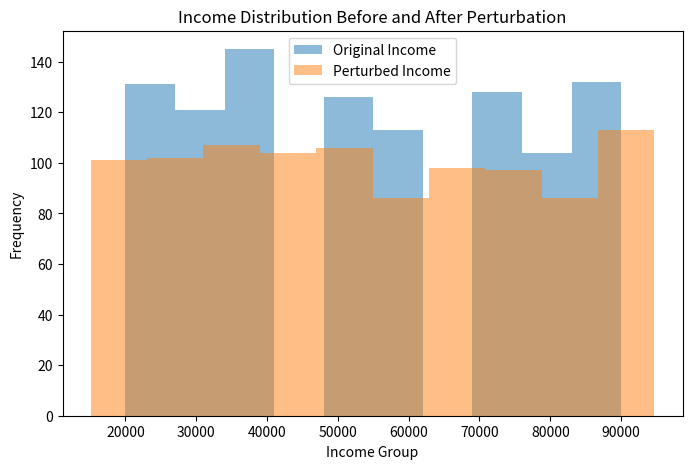

Recreate this plot in Python.

import numpy as np
import pandas as pd
import matplotlib.pyplot as plt
import random



# Set seed for reproducibility
random.seed(42)
np.random.seed(42)

# Creating a synthetic dataset
num_samples = 1000
ages = np.random.randint(18, 80, num_samples)
incomes = np.random.randint(20000, 100000, num_samples)
conditions = np.random.choice(["Diabetes", "Hypertension", "None"], num_samples, p=[0.3, 0.3, 0.4])

df = pd.DataFrame({
    "id": range(num_samples),
    "age": ages,
    "income": incomes,
    "condition": conditions
})



# Function to group by age and income range
def apply_k_anonymity(df, k=5):
    df["age_group"] = (df["age"] // 5) * 5  # Group ages into bins of 5 years
    df["income_group"] = (df["income"] // 10000) * 10000  # Group income in bins of 10k
    df.drop(columns=["age", "income"], inplace=True)
    return df

df_k_anonymous = apply_k_anonymity(df.copy())



# Function to check L-Diversity
def check_l_diversity(df, l=2):
    diverse = df.groupby(["age_group", "income_group"])['condition'].nunique()
    return (diverse >= l).all()

l_diverse = check_l_diversity(df_k_anonymous)



# Define function to add noise to income
def perturb_income(value, noise_magnitude):
    noise = random.uniform(-noise_magnitude, noise_magnitude)
    return round(value + noise, 2)

df_k_anonymous["perturbed_income"] = df_k_anonymous["income_group"].apply(lambda x: perturb_income(x, 5000))



# Function to calculate error
def calculate_error(original, perturbed):
    return np.sum((original - perturbed) ** 2)

error = calculate_error(df_k_anonymous["income_group"], df_k_anonymous["perturbed_income"])



# Plot impact of perturbation
plt.figure(figsize=(8, 5))
plt.hist(df_k_anonymous["income_group"], alpha=0.5, label="Original Income")
plt.hist(df_k_anonymous["perturbed_income"], alpha=0.5, label="Perturbed Income")
plt.xlabel("Income Group")
plt.ylabel("Frequency")
plt.legend()
plt.title("Income Distribution Before and After Perturbation")
plt.show()
